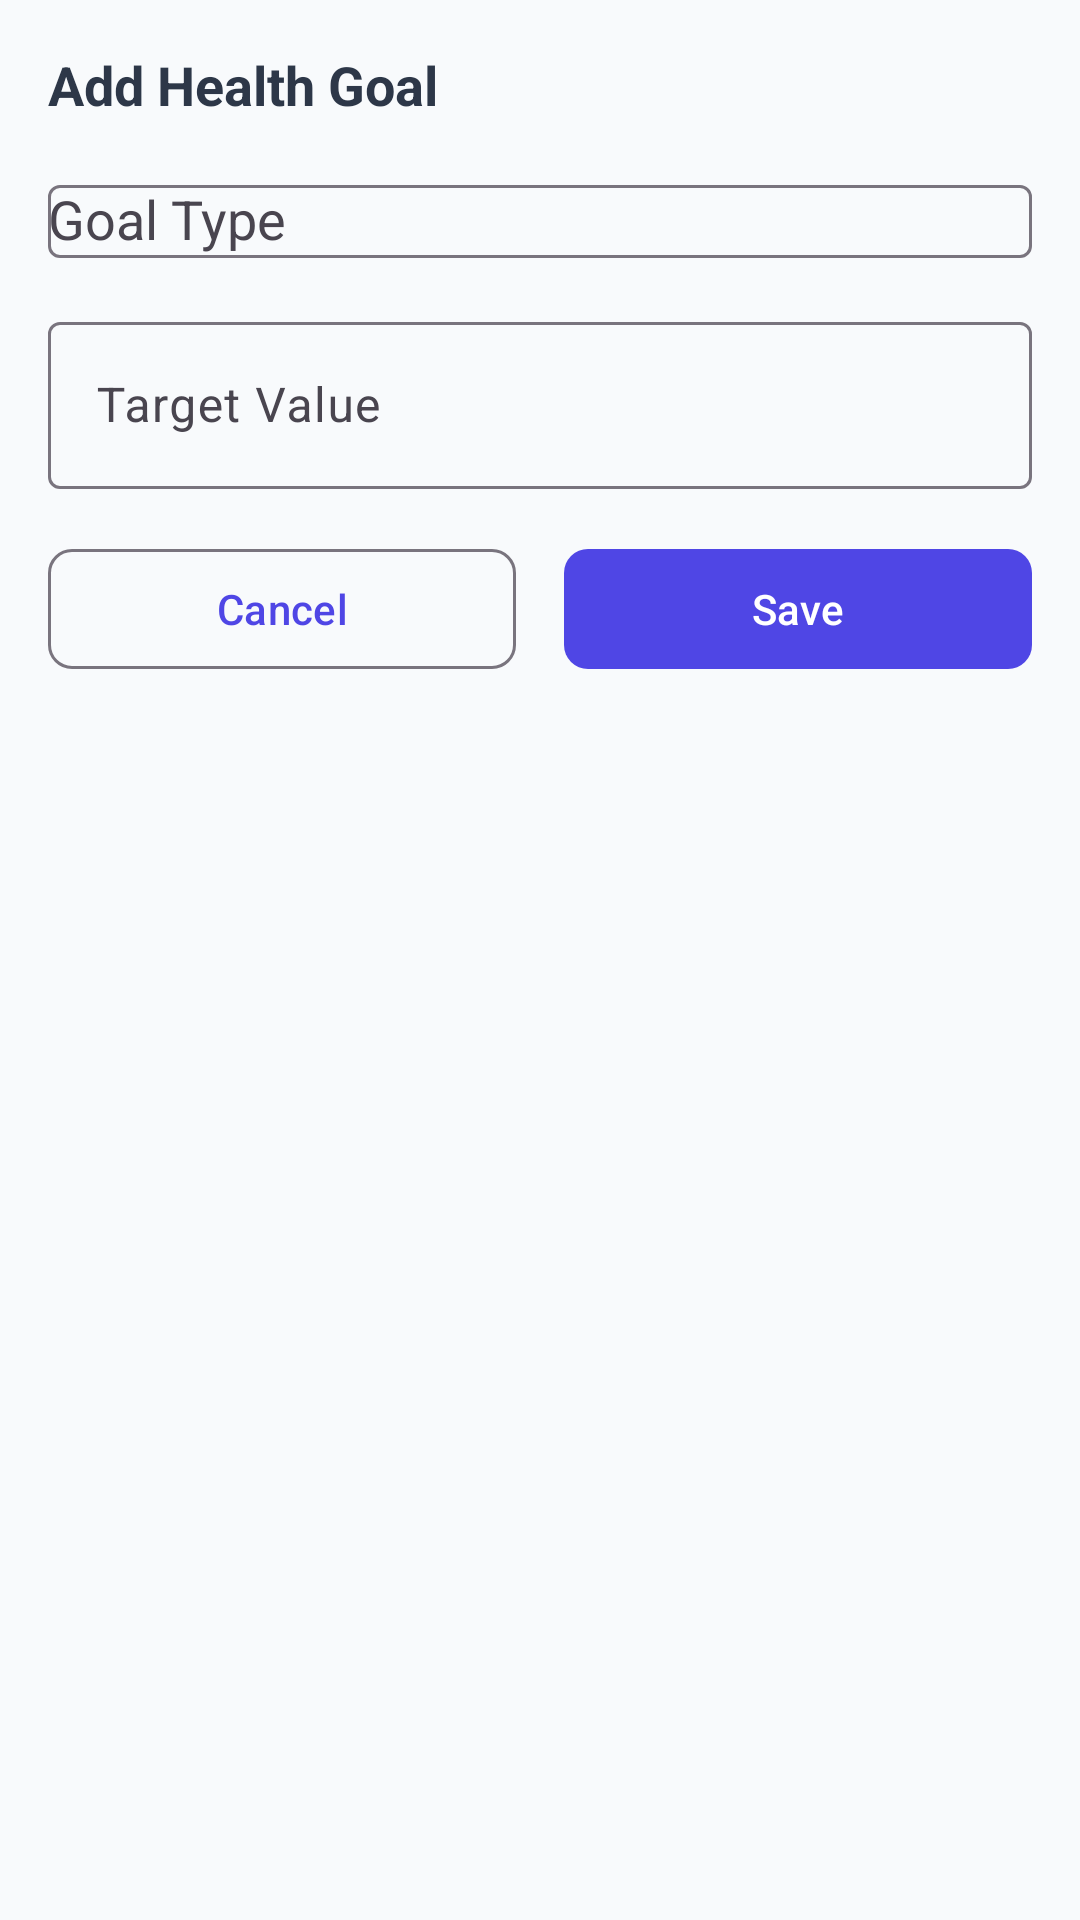

Reconstruct the res/layout file that produces this screen, plus the resources it refers to.
<!-- AndroidManifest.xml: application theme Theme.DailyDose -->
<!-- res/layout/dialog_add_goal.xml -->
<?xml version="1.0" encoding="utf-8"?>
<LinearLayout xmlns:android="http://schemas.android.com/apk/res/android"
    xmlns:app="http://schemas.android.com/apk/res-auto"
    android:layout_width="match_parent"
    android:layout_height="wrap_content"
    android:orientation="vertical"
    android:padding="16dp">

    <TextView
        android:layout_width="wrap_content"
        android:layout_height="wrap_content"
        android:layout_marginBottom="16dp"
        android:text="Add Health Goal"
        android:textSize="18sp"
        android:textStyle="bold"
        android:textColor="@color/text_primary" />

    <com.google.android.material.textfield.TextInputLayout
        android:id="@+id/til_goal_type"
        android:layout_width="match_parent"
        android:layout_height="wrap_content"
        android:layout_marginBottom="16dp"
        android:hint="Goal Type">

        <AutoCompleteTextView
            android:id="@+id/actv_goal_type"
            android:layout_width="match_parent"
            android:layout_height="wrap_content"
            android:inputType="none" />

    </com.google.android.material.textfield.TextInputLayout>

    <com.google.android.material.textfield.TextInputLayout
        android:id="@+id/til_target_value"
        android:layout_width="match_parent"
        android:layout_height="wrap_content"
        android:layout_marginBottom="16dp"
        android:hint="Target Value">

        <com.google.android.material.textfield.TextInputEditText
            android:id="@+id/et_target_value"
            android:layout_width="match_parent"
            android:layout_height="wrap_content"
            android:inputType="numberDecimal" />

    </com.google.android.material.textfield.TextInputLayout>

    <LinearLayout
        android:layout_width="match_parent"
        android:layout_height="wrap_content"
        android:orientation="horizontal"
        android:weightSum="2">

        <com.google.android.material.button.MaterialButton
            android:id="@+id/btn_cancel"
            style="@style/Widget.Material3.Button.OutlinedButton"
            android:layout_width="0dp"
            android:layout_height="wrap_content"
            android:layout_marginEnd="8dp"
            android:layout_weight="1"
            android:text="@string/cancel"
            app:cornerRadius="8dp" />

        <com.google.android.material.button.MaterialButton
            android:id="@+id/btn_save_goal"
            android:layout_width="0dp"
            android:layout_height="wrap_content"
            android:layout_marginStart="8dp"
            android:layout_weight="1"
            android:text="@string/save"
            app:cornerRadius="8dp" />

    </LinearLayout>

</LinearLayout>
<!-- resources referenced by this layout -->
<resources>
  <color name="text_primary">#FF2D3748</color>
  <string name="cancel">Cancel</string>
  <string name="save">Save</string>
  <style name="Theme.DailyDose" parent="Base.Theme.DailyDose" />
  <style name="Base.Theme.DailyDose" parent="Theme.Material3.DayNight.NoActionBar">
          <item name="colorPrimary">@color/modern_blue</item>
          <item name="colorPrimaryVariant">@color/modern_blue_dark</item>
          <item name="colorOnPrimary">@color/white</item>
          <item name="colorSecondary">@color/modern_green</item>
          <item name="colorOnSecondary">@color/white</item>
          <item name="android:colorBackground">@color/background_color</item>
          <item name="colorSurface">@color/surface_color</item>
          <item name="colorOnSurface">@color/text_primary</item>
          <item name="colorOnBackground">@color/text_primary</item>
          <item name="android:statusBarColor">@android:color/transparent</item>
          <item name="android:navigationBarColor">@android:color/transparent</item>
          <item name="android:windowLightStatusBar">true</item>
          <item name="android:windowLightNavigationBar">true</item>
  
          
          <item name="materialThemeOverlay">@style/ThemeOverlay.DailyDose</item>
      </style>
  <color name="modern_blue">#FF4F46E5</color>
  <color name="modern_blue_dark">#FF3730A3</color>
  <color name="white">#FFFFFFFF</color>
  <color name="modern_green">#FF10B981</color>
  <color name="background_color">#FFF8FAFC</color>
  <color name="surface_color">#FFFFFFFF</color>
  <style name="ThemeOverlay.DailyDose" parent="">
          <item name="colorSurfaceVariant">@color/surface_container</item>
          <item name="colorOnSurfaceVariant">@color/text_secondary</item>
          <item name="colorPrimaryContainer">@color/surface_container</item>
          <item name="colorOnPrimaryContainer">@color/modern_blue</item>
      </style>
  <color name="surface_container">#FFF1F5F9</color>
  <color name="text_secondary">#FF718096</color>
</resources>
